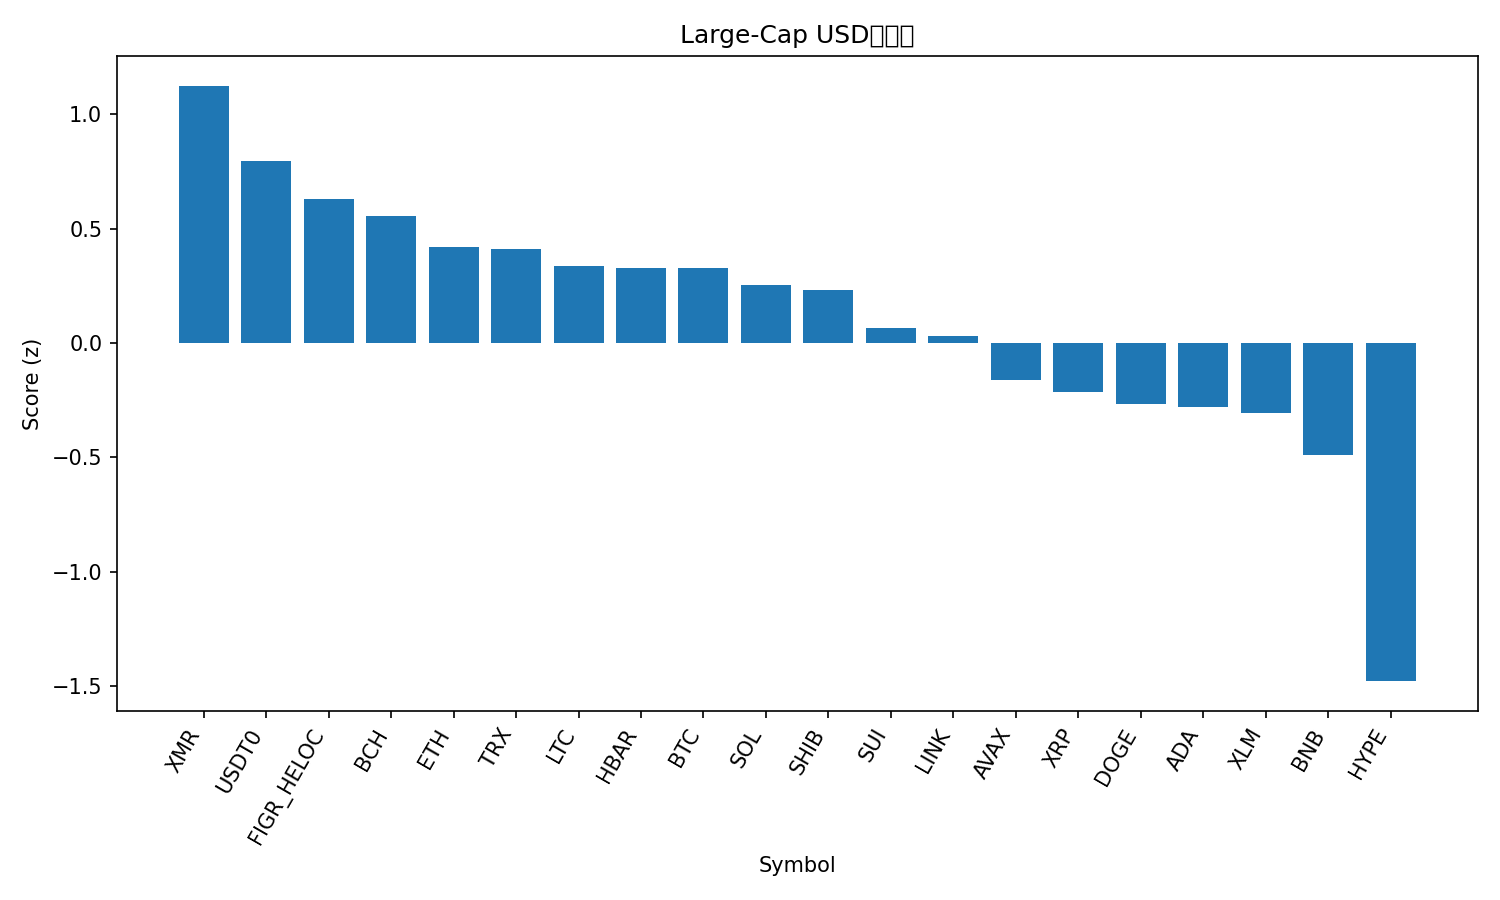

Data behind this chart, as committed beside it:
rank, name, symbol, price, pct_1h, pct_24h, pct_7d, pct_1h_vs_btc, pct_24h_vs_btc, pct_7d_vs_btc, market_cap_rank, market_cap, volume_usd, score
1, Monero, XMR, 321.3, -0.8975, 4.024, 1.975, -0.8493, 5.087, 10.13, 35, 5933255927, 238163002, 1.125
2, USDT0, USDT0, 1.001, 0.007838, -0.003935, 0.004041, 0.05601, 1.059, 8.155, 30, 7474517944, 506608107, 0.7944
3, Figure Heloc, FIGR_HELOC, 0.9916, 0.04535, -0.839, -0.507, 0.09353, 0.2244, 7.644, 16, 12864997445, 6136555, 0.6291
4, Bitcoin Cash, BCH, 535.9, 0.08493, -0.2055, -7.332, 0.1331, 0.8579, 0.8193, 20, 10688538113, 560087352, 0.5576
5, Ethereum, ETH, 4098, 0.08247, -1.047, -7.734, 0.1306, 0.01626, 0.4172, 2, 495411155241, 63261393372, 0.4217
6, TRON, TRX, 0.3174, -0.1072, -0.5998, -5.77, -0.05897, 0.4636, 2.381, 10, 30054533493, 1340312153, 0.4107
7, Litecoin, LTC, 97.58, 0.1887, -0.005267, -17.18, 0.2369, 1.058, -9.024, 31, 7460189856, 1141776952, 0.3369
8, Hedera, HBAR, 0.188, 0.01555, -0.1131, -13.49, 0.06373, 0.9503, -5.339, 28, 7973971621, 421122153, 0.3292
9, Bitcoin, BTC, 112170, -0.04818, -1.063, -8.151, 0.0, 0.0, 0.0, 1, 2238219140086, 90822822160, 0.3275
10, Solana, SOL, 202.4, -0.04908, -1.112, -8.76, -0.0009057, -0.04874, -0.6082, 6, 110678511920, 12859065264, 0.2552
11, Shiba Inu, SHIB, 1.072e-05, 0.1759, -1.22, -12.56, 0.224, -0.157, -4.404, 32, 6315139808, 254702685, 0.2324
12, Sui, SUI, 2.82, 0.2488, -1.382, -18.06, 0.297, -0.3184, -9.904, 22, 10231823844, 2148013850, 0.064
13, Chainlink, LINK, 19.02, 0.1371, -1.918, -13.58, 0.1852, -0.8542, -5.433, 15, 13261996544, 1354105651, 0.03265
14, Avalanche, AVAX, 22.62, 0.2529, -2.305, -19.2, 0.3011, -1.241, -11.04, 23, 9651348084, 1150898015, -0.1614
15, XRP, XRP, 2.49, -0.1998, -2.178, -13.27, -0.1516, -1.115, -5.123, 5, 149418004437, 7245307065, -0.2121
16, Dogecoin, DOGE, 0.2034, -0.1327, -2.006, -17.06, -0.08454, -0.9428, -8.909, 9, 30798741330, 4328240215, -0.2643
17, Cardano, ADA, 0.6931, -0.04755, -2.67, -14.97, 0.0006306, -1.606, -6.814, 11, 25353080077, 1946855216, -0.2806
18, Stellar, XLM, 0.3359, -0.5011, -1.861, -12.26, -0.453, -0.7977, -4.108, 19, 10761714580, 358568766, -0.3073
19, BNB, BNB, 1212, -0.1796, -4.92, -5.045, -0.1314, -3.857, 3.107, 4, 168770087764, 8031797059, -0.4874
20, Hyperliquid, HYPE, 38.9, -1.178, -5.169, -14.53, -1.13, -4.105, -6.38, 21, 10536671330, 791239043, -1.478
21, Mantle, MNT, 1.92, -2.664, -4.884, -15.98, -2.616, -3.821, -7.824, 33, 6231366702, 541017403, -2.386
